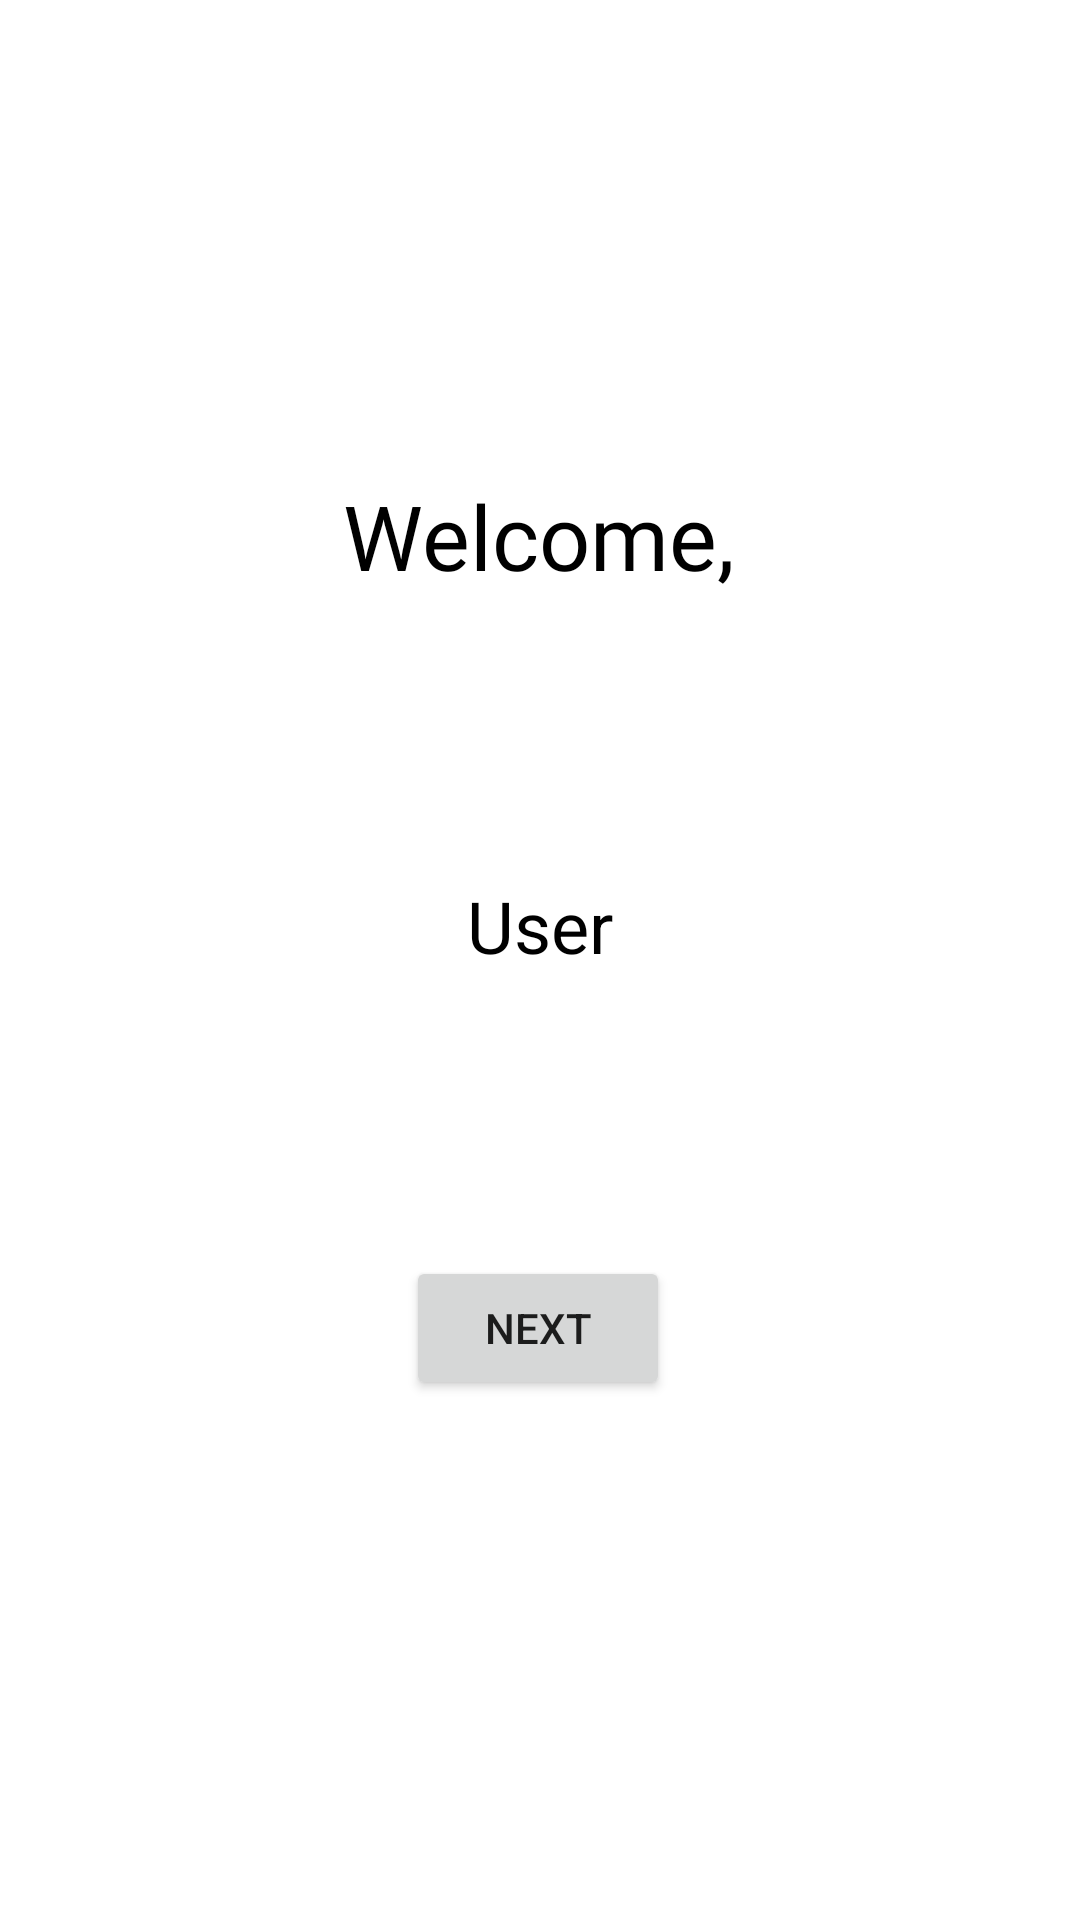

Layout XML and referenced resources for this Android screen:
<!-- AndroidManifest.xml: application theme Theme.HomePageMultimedia -->
<!-- res/layout/activity_username.xml -->
<?xml version="1.0" encoding="utf-8"?>
<androidx.constraintlayout.widget.ConstraintLayout xmlns:android="http://schemas.android.com/apk/res/android"
    xmlns:app="http://schemas.android.com/apk/res-auto"
    xmlns:tools="http://schemas.android.com/tools"
    android:layout_width="match_parent"
    android:layout_height="match_parent"
    tools:context=".UsernameActivity">

    <TextView
        android:id="@+id/helloText"
        android:layout_width="wrap_content"
        android:layout_height="wrap_content"
        android:fontFamily="@font/inter_semibold"
        android:text="Welcome,"
        android:textColor="@color/black"
        android:textSize="30dp"
        app:layout_constraintBottom_toBottomOf="parent"
        app:layout_constraintEnd_toEndOf="parent"
        app:layout_constraintHorizontal_bias="0.498"
        app:layout_constraintStart_toStartOf="parent"
        app:layout_constraintTop_toTopOf="parent"
        app:layout_constraintVertical_bias="0.264" />

    <TextView
        android:id="@+id/nameText"
        android:layout_width="wrap_content"
        android:layout_height="wrap_content"
        android:text="User"
        android:textColor="@color/black"
        android:textSize="24dp"
        app:layout_constraintBottom_toBottomOf="parent"
        app:layout_constraintEnd_toEndOf="parent"
        app:layout_constraintStart_toStartOf="parent"
        app:layout_constraintTop_toBottomOf="@+id/helloText"
        app:layout_constraintVertical_bias="0.229" />

    <Button
        android:id="@+id/buttonNext"
        android:layout_width="wrap_content"
        android:layout_height="wrap_content"
        android:layout_marginTop="94dp"
        android:text="Next"
        app:layout_constraintBottom_toBottomOf="parent"
        app:layout_constraintEnd_toEndOf="parent"
        app:layout_constraintHorizontal_bias="0.498"
        app:layout_constraintStart_toStartOf="parent"
        app:layout_constraintTop_toBottomOf="@+id/nameText"
        app:layout_constraintVertical_bias="0.0" />
</androidx.constraintlayout.widget.ConstraintLayout>
<!-- resources referenced by this layout -->
<resources>
  <color name="black">#FF000000</color>
  <style name="Theme.HomePageMultimedia" parent="Theme.MaterialComponents.DayNight.DarkActionBar">
          
          <item name="colorPrimary">@color/blue</item>
          <item name="colorPrimaryVariant">@color/purple_200</item>
          <item name="colorOnPrimary">@color/white</item>
          
          <item name="colorSecondary">@color/teal_200</item>
          <item name="colorSecondaryVariant">@color/teal_700</item>
          <item name="colorOnSecondary">@color/black</item>
          
          <item name="android:statusBarColor" tools:targetApi="l">?attr/colorPrimaryVariant</item>
          
      </style>
  <color name="blue">#061C53</color>
  <color name="purple_200">#FFBB86FC</color>
  <color name="white">#FFFFFFFF</color>
  <color name="teal_200">#FF03DAC5</color>
  <color name="teal_700">#FF018786</color>
</resources>
